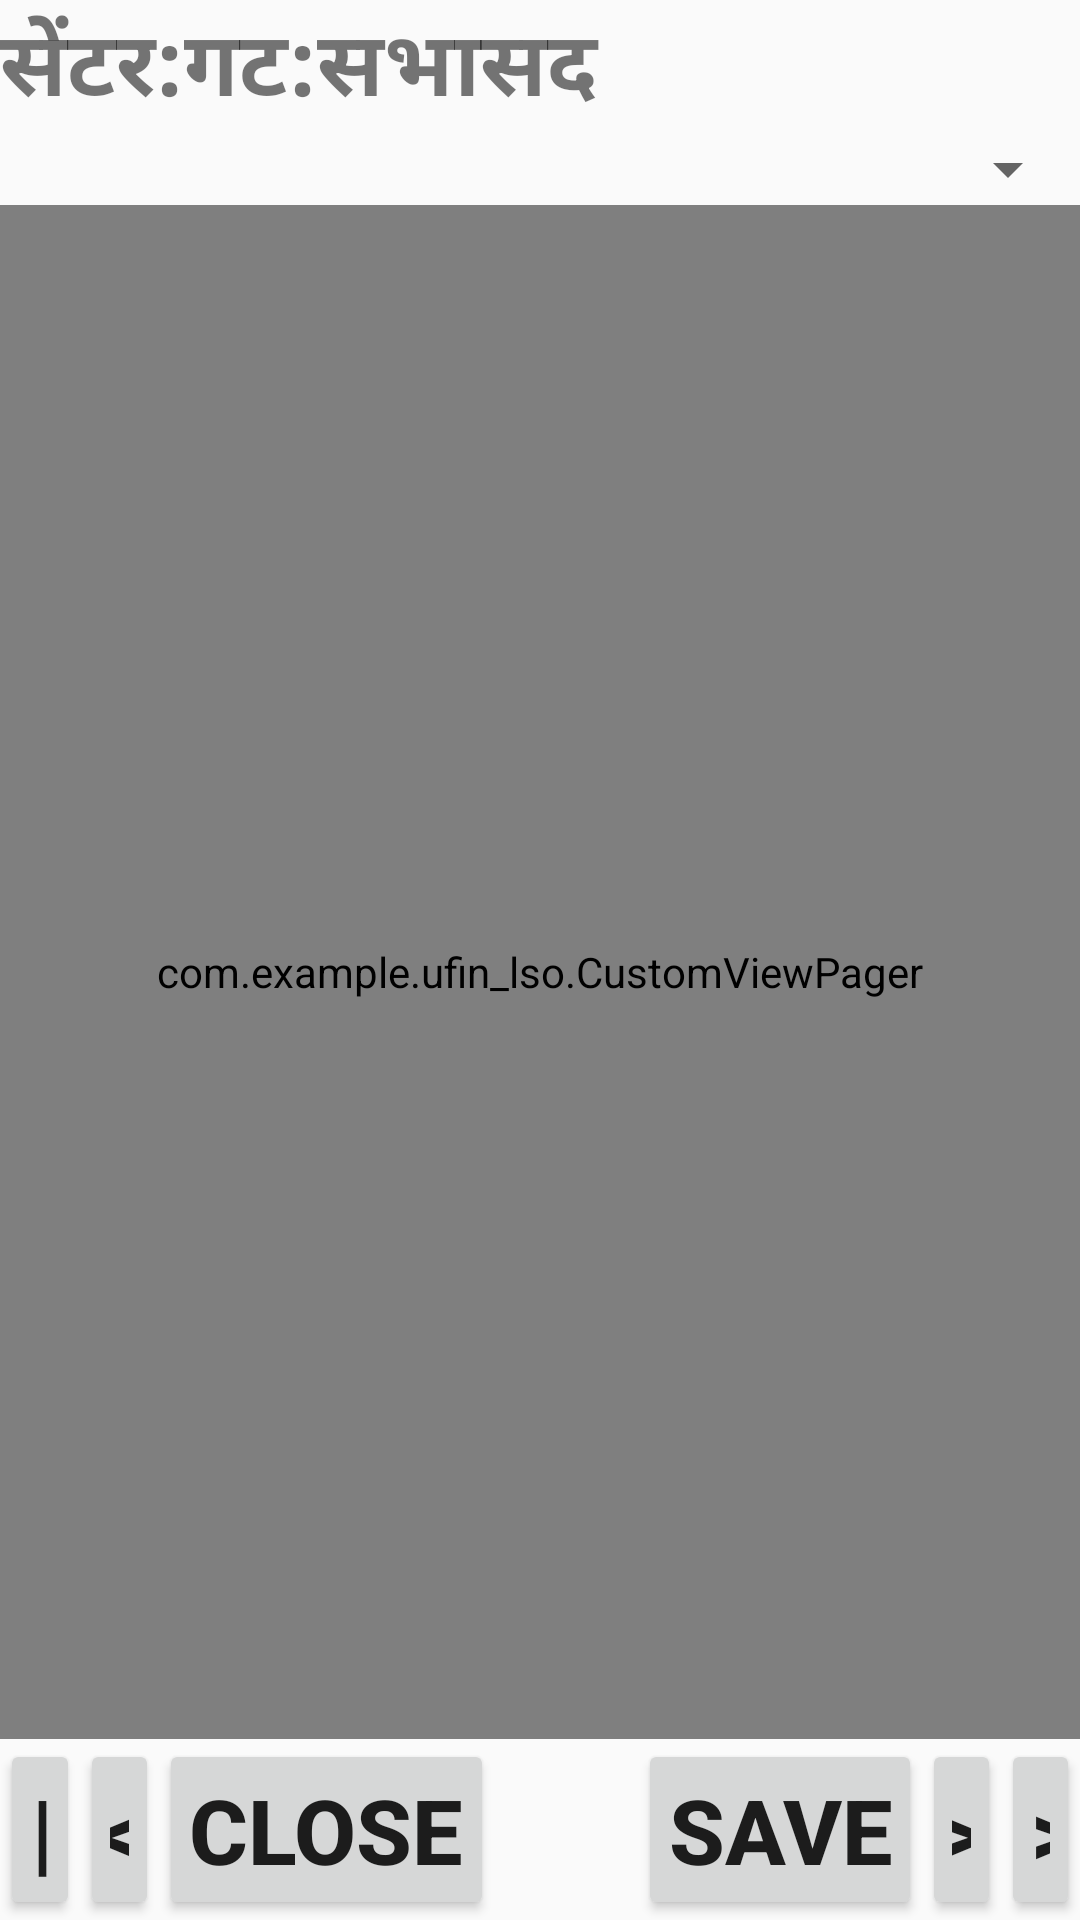

Reconstruct the res/layout file that produces this screen, plus the resources it refers to.
<!-- AndroidManifest.xml: application theme AppTheme -->
<!-- res/layout/newpersonal_info.xml -->
<?xml version="1.0" encoding="utf-8"?>
<RelativeLayout xmlns:android="http://schemas.android.com/apk/res/android"
    xmlns:app="http://schemas.android.com/apk/res-auto"
    android:layout_width="match_parent"
    android:layout_height="match_parent"
    android:id="@+id/personal_info"
    android:orientation="vertical">







    <LinearLayout
        android:id="@+id/linearlayoutHeader"
        android:layout_width="match_parent"
        android:layout_height="wrap_content"
        android:orientation="vertical">

        <TextView
            android:layout_width="match_parent"
            android:layout_height="wrap_content"
            android:text="सेंटर:गट:सभासद"
            android:textSize="30sp"
            android:textStyle="bold" />

        <Spinner
            android:id="@+id/spinnerPIFMember"
            android:layout_width="match_parent"
            android:layout_height="wrap_content" />
    </LinearLayout>







    <com.example.ufin_lso.CustomViewPager
        android:id="@+id/viewpagerPIF"
        android:layout_width="match_parent"
        android:layout_height="match_parent"
        android:layout_above="@+id/linearlayoutFooter"
        android:layout_below="@id/linearlayoutHeader" >
    </com.example.ufin_lso.CustomViewPager>











    <com.google.android.material.tabs.TabLayout
        android:id="@+id/tablayoutPIF"
        android:layout_width="wrap_content"
        android:layout_height="wrap_content"
        android:layout_alignParentTop="true"
        android:visibility="invisible"
        app:tabMode="scrollable"
        app:tabTextAppearance="@style/TabLayoutTextStyle">
    </com.google.android.material.tabs.TabLayout>

    <LinearLayout
        android:id="@+id/linearlayoutFooter"
        android:layout_width="match_parent"
        android:layout_height="wrap_content"
        android:layout_alignParentBottom="true"
        android:orientation="horizontal">

        <Button
            android:id="@+id/buttonFirst"
            android:layout_width="match_parent"
            android:layout_height="match_parent"
            android:layout_centerVertical="true"
            android:layout_weight="1"
            android:onClick="OnClickPIF"
            android:padding="10dp"
            android:text="|&lt;"
            android:textSize="30sp"
            android:textStyle="bold" />

        <Button
            android:id="@+id/buttonPrevious"
            android:layout_width="match_parent"
            android:layout_height="match_parent"
            android:layout_centerVertical="true"
            android:layout_weight="1"
            android:onClick="OnClickPIF"
            android:padding="10dp"
            android:text="&lt;"
            android:textSize="30sp"
            android:textStyle="bold" />

        <Button
            android:id="@+id/buttonClosePIF"
            android:layout_width="wrap_content"
            android:layout_height="wrap_content"
            android:layout_centerVertical="true"
            android:onClick="OnClickPIF"
            android:padding="10dp"
            android:text="Close"
            android:textSize="30sp"
            android:textStyle="bold" />
        

        <ProgressBar
            android:id="@+id/progressBarPersonal"
            style="?android:attr/progressBarStyle"
            android:layout_width="wrap_content"
            android:layout_height="wrap_content"
            android:layout_gravity="center_vertical"
            android:indeterminate="true"
            android:visibility="invisible" />

        <Button
            android:id="@+id/buttonSavePIF"
            android:layout_width="wrap_content"
            android:layout_height="wrap_content"
            android:layout_centerVertical="true"
            android:onClick="OnClickPIF"
            android:padding="10dp"
            android:text="Save"
            android:textSize="30sp"
            android:textStyle="bold" />
        

        <Button
            android:id="@+id/buttonNext"
            android:layout_width="match_parent"
            android:layout_height="match_parent"
            android:layout_centerVertical="true"
            android:layout_weight="1"
            android:onClick="OnClickPIF"
            android:padding="10dp"
            android:text="&gt;"
            android:textSize="30sp"
            android:textStyle="bold" />

        <Button
            android:id="@+id/buttonLast"
            android:layout_width="match_parent"
            android:layout_height="match_parent"
            android:layout_centerVertical="true"
            android:layout_weight="1"
            android:onClick="OnClickPIF"
            android:padding="10dp"
            android:text="&gt;|"
            android:textSize="30sp"
            android:textStyle="bold" />

    </LinearLayout>

</RelativeLayout>
<!-- resources referenced by this layout -->
<resources>
  <style name="TabLayoutTextStyle">
          
          <item name="android:textSize">1sp</item>
          <item name="android:textStyle">bold</item>
          <item name="android:textColor">@color/colorPrimary</item>
      </style>
  <style name="AppTheme" parent="Theme.AppCompat.Light.DarkActionBar">
          
          <item name="colorPrimary">@color/colorPrimary</item>
          <item name="colorPrimaryDark">@color/colorPrimaryDark</item>
          <item name="colorAccent">@color/colorAccent</item>
      </style>
  <color name="colorPrimary">#3F51B5</color>
  <color name="colorPrimaryDark">#303F9F</color>
  <color name="colorAccent">#FF4081</color>
</resources>
